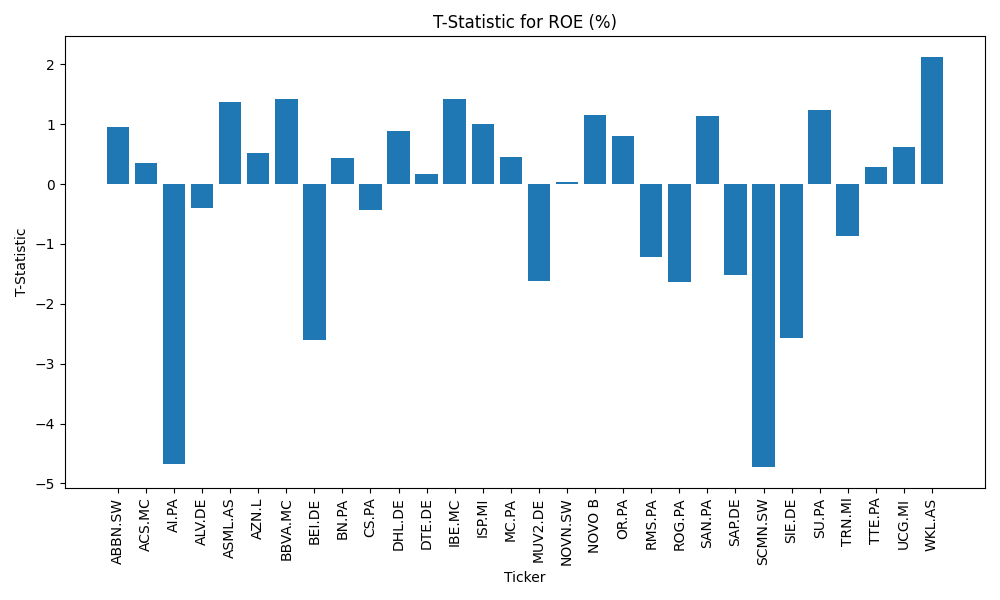

The data file committed next to this chart (first rows):
, Ticker, Metric, T-Statistic, P-Value
0, ABBN.SW, ROE (%), 0.9507, 0.3696
3, ACS.MC, ROE (%), 0.3583, 0.7294
6, AI.PA, ROE (%), -4.67, 0.001602
9, ALV.DE, ROE (%), -0.3979, 0.7011
12, ASML.AS, ROE (%), 1.378, 0.2055
15, AZN.L, ROE (%), 0.5147, 0.6206
18, BBVA.MC, ROE (%), 1.412, 0.1956
21, BEI.DE, ROE (%), -2.603, 0.03148
24, BN.PA, ROE (%), 0.4394, 0.672
27, CS.PA, ROE (%), -0.4311, 0.6778
30, DHL.DE, ROE (%), 0.8938, 0.3975
33, DTE.DE, ROE (%), 0.1628, 0.8747
36, IBE.MC, ROE (%), 1.425, 0.192
39, ISP.MI, ROE (%), 1.004, 0.3449
42, MC.PA, ROE (%), 0.4558, 0.6606
45, MUV2.DE, ROE (%), -1.612, 0.1457
48, NOVN.SW, ROE (%), 0.04118, 0.9682
51, NOVO B, ROE (%), 1.156, 0.2812
54, OR.PA, ROE (%), 0.8057, 0.4437
57, RMS.PA, ROE (%), -1.225, 0.2555
60, ROG.PA, ROE (%), -1.641, 0.1394
63, SAN.PA, ROE (%), 1.139, 0.2878
66, SAP.DE, ROE (%), -1.526, 0.1655
69, SCMN.SW, ROE (%), -4.731, 0.001482
72, SIE.DE, ROE (%), -2.573, 0.03685
75, SU.PA, ROE (%), 1.241, 0.2497
78, TRN.MI, ROE (%), -0.8618, 0.4139
81, TTE.PA, ROE (%), 0.2821, 0.785
84, UCG.MI, ROE (%), 0.6269, 0.5482
87, WKL.AS, ROE (%), 2.124, 0.0664
